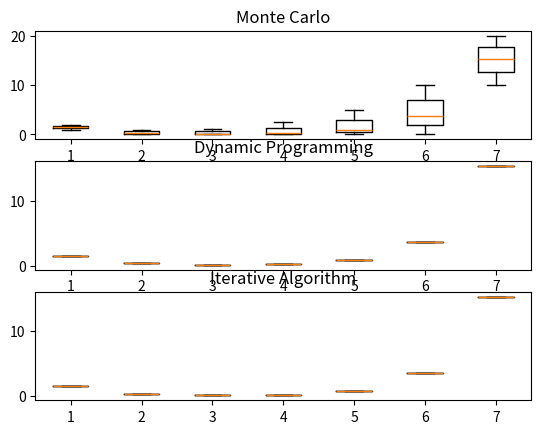

Python code for this plot:
import numpy as np
from typing import Tuple, List
import matplotlib.pyplot as plt


class MarsRover():
    def __init__(self, initial_state: int):
        self.rewards = [1.0, 0, 0, 0, 0, 0, 10.0]
        self.state_space = list(range(7))
        self.transition_probability = [
                [0.6, 0.4, 0,   0,   0,   0,   0],
                [0.4, 0.2, 0.4, 0,   0,   0,   0],
                [0,   0.4, 0.2, 0.4, 0,   0,   0],
                [0,   0,   0.4, 0.2, 0.4, 0,   0],
                [0,   0,   0,   0.4, 0.2, 0.4, 0],
                [0,   0,   0,   0,   0.4, 0.2, 0.4],
                [0,   0,   0,   0,   0,   0.4, 0.6]
                ]
        self.state = initial_state

    def step(self, new_state: int) -> Tuple[int, int]:
        reward = self.rewards[new_state]
        self.state = new_state
        return reward, new_state

    def new_random_state(self) -> int:
        state = self.state
        state_space = self.state_space
        actions_probability = self.transition_probability[state]
        return np.random.choice(state_space, p=actions_probability)

    def reset(self, state: int) -> None:
        self.state = state


def monte_carlo(rover: MarsRover, state: int, time: int,
                episodes: int, 
                gamma: float) -> Tuple[float, float, float]:
    """Return value function of environment using monte carlo
    simulation"""
    rewards = []

    for i in range(episodes):
       
        rover.reset(state)
        current_reward = rover.rewards[state]
       
        for j in range(time):
            # episode
            new_state = rover.new_random_state()
            reward, _ = rover.step(new_state)
            current_reward = current_reward + reward*gamma**(j+1)

        rewards.append(current_reward)
   
    rewards = np.array(rewards)
    return rewards.mean(), max(rewards), min(rewards)


def dynamic_programming(rover: MarsRover, time:int,
                        gamma: float) -> List[float]:
    value = np.zeros(len(rover.state_space))
    print(value.shape)
    for i in range(time):
        for state in rover.state_space:
            transition_prob = rover.transition_probability[state]
            transition_prob = np.array(transition_prob)
            summation = gamma*sum(transition_prob*value)
            value[state] = rover.rewards[state] + summation
    return value


def iterative(rover: MarsRover, epsilon: float, 
              gamma: float) -> List[float]:
    inf = [float("inf")]*len(rover.state_space)
    value = np.array(inf)
    value_line = np.zeros(len(rover.state_space))
    inf = float("inf")
    while np.linalg.norm(abs(value-value_line), ord=inf) > epsilon:
        value = value_line.copy()
        for state in rover.state_space:
            transition_prob = rover.transition_probability[state]
            transition_prob = np.array(transition_prob)
            summation = gamma*sum(transition_prob*value)
            value_line[state] = rover.rewards[state] + summation
        print(value_line)
        print(value)
    return value_line

rover = MarsRover(0)

# Monte Carlo
results_monte = np.empty((3, 7))
for i in range(7):
    results_monte[:, i] = monte_carlo(rover, i, 100, 1000, 0.5)

# Dynamic
results_dynamic = dynamic_programming(rover, 1000, 0.5)

# iterative
results_iterative = iterative(rover, 0.01, 0.5)

plt.subplot(3,1,1)
plt.boxplot(results_monte)
plt.title("Monte Carlo")
plt.subplot(3,1,2)
plt.boxplot(results_dynamic.reshape(1,7))
plt.title("Dynamic Programming")
plt.subplot(3,1,3)
plt.boxplot(results_iterative.reshape(1,7))
plt.title("Iterative Algorithm")
plt.show()
